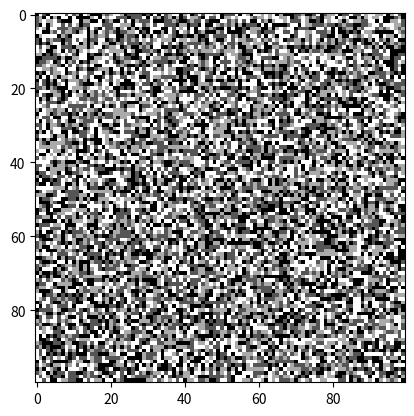
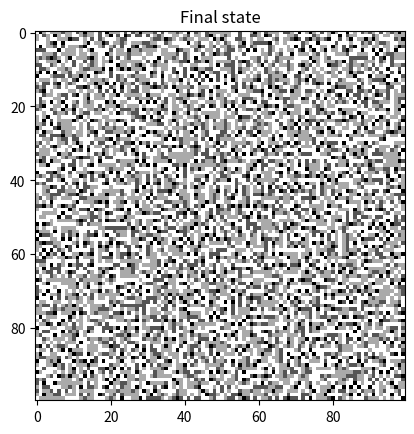
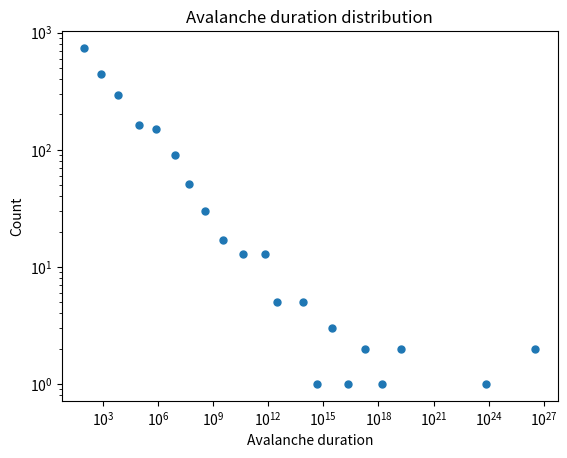

Reproduce these figures in Python, in order. (Note: this script raises an exception after producing the figures.)
import numpy as np
import matplotlib.pyplot as plt

class AbelianSandpile:

    def __init__(self, n=100, random_state=None):
        self.n = n
        np.random.seed(random_state) # Set the random seed
        self.grid = np.random.choice([0, 1, 2, 3], size=(n, n))
        # self.grid = np.random.choice([3], size=(n, n))
        self.history =[self.grid.copy()] # Why did we need to copy the grid?
        self.all_durations = list() # useful to keep track of the duration of toppling events

    def step(self):
        """
        Perform a single step of the sandpile model. Step corresponds a single sandgrain 
        addition and the consequent toppling it causes. 

        Returns: None
        """
        ########## YOUR CODE HERE ##########
        #
        #
        # My solution starts by dropping a grain, and then solving for all topple events 
        #  until the sandpile is stable. Watch your boundary conditions carefully.
        #
        # I'd recommend using a while loop for the toppling events
        # We will use absorbing boundary conditions: excess sand grains fall off the edges
        # of the grid.
        # In addition to updating self.grid, keep track of the topple durations in the 
        # instance variable self.all_durations
        #
        #
        ########## YOUR CODE HERE ##########
        new_grain_loc = np.random.choice(self.n, size=2)
        self.grid[new_grain_loc[0], new_grain_loc[1]] += 1
        mask_1 = (self.grid == 4)*1
        duration = 0
        while np.sum(mask_1) != 0:
            mask_1 = (self.grid >= 4)*1
            mask_history = mask_1.copy().astype(bool)
            row_mask = np.zeros_like(mask_1) + mask_1
            col_mask = np.zeros_like(mask_1) + mask_1
            row_mask[1:, :] += mask_1[:-1, :]
            row_mask[:-1, :] += mask_1[1:, :]
            col_mask[:, 1:] += mask_history[:, :-1]
            col_mask[:, :-1] += mask_history[:, 1:]
            final_mask = row_mask + col_mask
            final_mask[mask_history] = 0
            self.grid += final_mask
            self.grid[mask_history] = 0
            duration += 1
        self.all_durations.append(duration)

    # we use this decorator for class methods that don't require any of the attributes 
    # stored in self. Notice how we don't pass self to the method
    @staticmethod
    def check_difference(grid1, grid2):
        """Check the total number of different sites between two grids"""
        return np.sum(grid1 != grid2)

    
    def simulate(self, n_step):
        """
        Simulate the sandpile model for n_step steps.
        """
        ########## YOUR CODE HERE ##########
        #
        #
        # YOUR CODE HERE. You should use the step method you wrote above.
        #
        #
        ########## YOUR CODE HERE ##########
        for i in range(n_step):
            self.step()
            if self.check_difference(self.grid, self.history[-1]) > 0:
                self.history.append(self.grid.copy())
        return self.grid

if __name__ == "__main__":
# Run sandpile simulation
    model = AbelianSandpile(n=100, random_state=0)
    # model.step()
    plt.figure()
    plt.imshow(model.grid, cmap='gray')

    model.simulate(10000)
    plt.figure()
    plt.imshow(model.grid, cmap='gray')
    plt.title("Final state")




    # Compute the pairwise difference between all observed snapshots. This command uses list
    # comprehension, a zip generator, and argument unpacking in order to perform this task
    # concisely.
    all_events =  [model.check_difference(*states) for states in zip(model.history[:-1], model.history[1:])]
    # remove transients before the self-organized critical state is reached
    all_events = all_events[1000:]
    # index each timestep by timepoint
    all_events = list(enumerate(all_events))
    # remove cases where an avalanche did not occur
    all_avalanches = [x for x in all_events if x[1] > 1]
    all_avalanche_times = [item[0] for item in all_avalanches]
    all_avalanche_sizes= [item[1] for item in all_avalanches]
    all_avalanche_durations = [event1 - event0 for event0, event1 in zip(all_avalanche_times[:-1], all_avalanche_times[1:])]


    log_bins = np.logspace(np.log10(2), np.log10(np.max(all_avalanche_durations)), 50) # logarithmic bins for histogram
    vals, bins = np.histogram(all_avalanche_durations, bins=log_bins)
    plt.figure()
    plt.loglog(10**bins[:-1], vals, '.', markersize=10)
    plt.title('Avalanche duration distribution')
    plt.xlabel('Avalanche duration')
    plt.ylabel('Count')

    ## Visualize activity of the avalanches
    # Make an array storing all pairwise differences between the lattice at successive
    # timepoints
    all_diffs = np.abs(np.diff(np.array(model.history), axis=0))
    all_diffs[all_diffs > 0] = 1
    all_diffs = all_diffs[np.sum(all_diffs, axis=(1, 2)) > 1] # Filter to only keep big events
    most_recent_events = np.sum(all_diffs[-100:], axis=0)
    plt.figure(figsize=(5, 5))
    plt.imshow(most_recent_events)
    plt.title("Avalanch activity in most recent timesteps")

    all_diffs = np.abs(np.diff(np.array(model.history), axis=0))
    all_diffs = all_diffs[np.sum(all_diffs, axis=(1, 2)) > 1] # Filter to only keep big events

    # Use a trick to calculate the sliding cumulative sum
    activity_cumulative = np.cumsum(all_diffs, axis=0)
    activity_sliding = activity_cumulative[50:] - activity_cumulative[:-50]

    plt.figure(figsize=(5, 5))
    plt.imshow(activity_sliding[-1])
    activity_sliding2 = activity_sliding[-500:]
    vmin = np.percentile(activity_sliding2, 1)
    # vmin = 0
    vmax = np.percentile(activity_sliding2, 99.8)
    for i in range(len(activity_sliding2) - 1):
        
        
        out_path = "cphy/hw/private_dump/sandpile/frame" + str(i).zfill(4) + ".png"

        plt.figure()
        plt.imshow(activity_sliding2[i], vmin=vmin, vmax=vmax)

        ax = plt.gca()
        ax.set_axis_off()
        ax.xaxis.set_major_locator(plt.NullLocator())
        ax.yaxis.set_major_locator(plt.NullLocator())
        ax.set_aspect(1, adjustable='box')

        plt.savefig(out_path, bbox_inches='tight', pad_inches=0.0, dpi=300)
        plt.close() 

